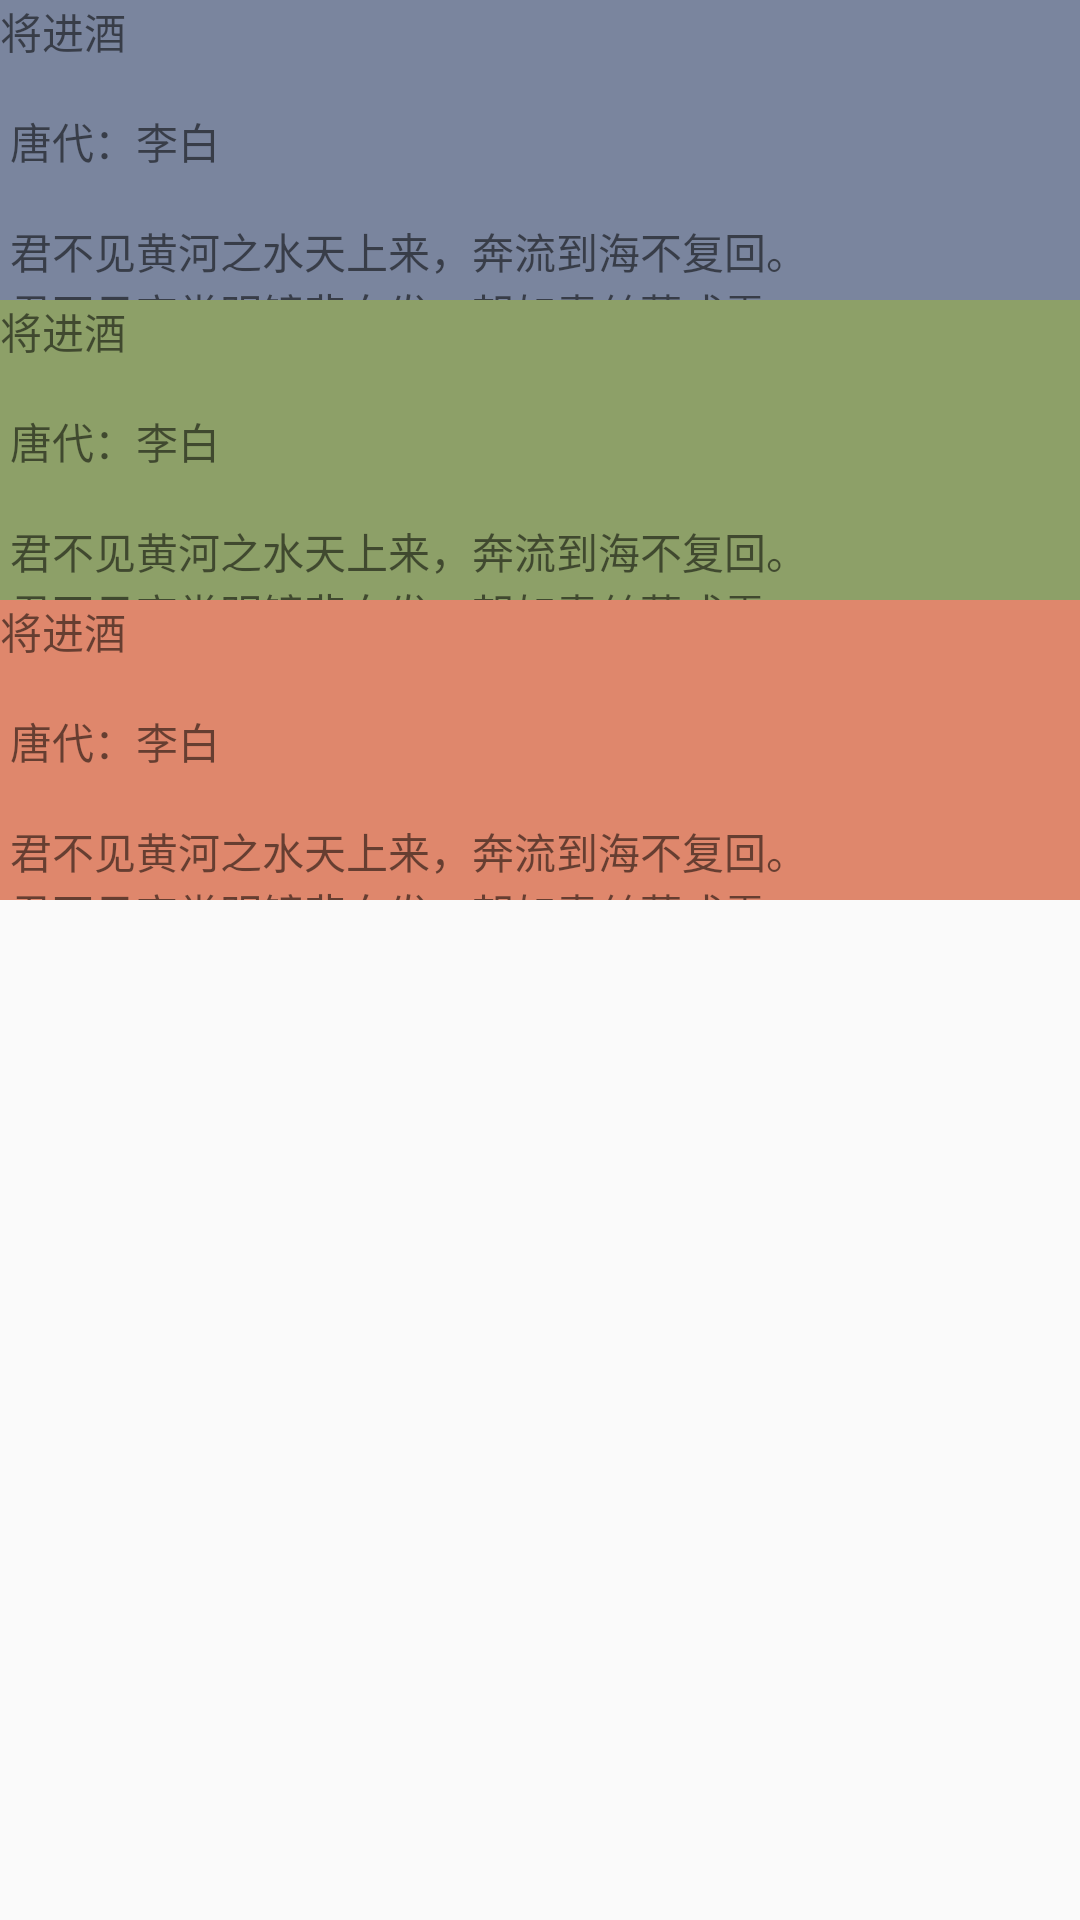

The Android layout XML behind this screen, and the referenced resources:
<!-- AndroidManifest.xml: application theme AppTheme -->
<!-- res/layout/activity_coordinate5.xml -->
<?xml version="1.0" encoding="utf-8"?>
<androidx.coordinatorlayout.widget.CoordinatorLayout xmlns:android="http://schemas.android.com/apk/res/android"
    xmlns:app="http://schemas.android.com/apk/res-auto"
    xmlns:tools="http://schemas.android.com/tools"
    android:layout_width="match_parent"
    android:layout_height="match_parent"
    >


  <com.google.android.material.appbar.AppBarLayout
      android:id="@+id/appbar"
      android:layout_width="match_parent"
      android:layout_height="wrap_content"
      >



    <TextView
        android:id="@+id/tv_top"
        android:layout_width="match_parent"
        android:layout_height="100dp"
        app:layout_constraintStart_toStartOf="parent"
        app:layout_constraintEnd_toEndOf="parent"
        android:background="@color/color_pink"
        android:text="@string/text_long"
        app:layout_constraintTop_toTopOf="parent"
        />


    <androidx.constraintlayout.motion.widget.MotionLayout
        android:id="@+id/montion"
        android:layout_width="match_parent"
        android:layout_height="200dp"
        android:minHeight="100dp"
        app:layout_scrollFlags="scroll|exitUntilCollapsed"
        app:layout_constraintTop_toTopOf="parent"
        app:layout_constraintStart_toStartOf="parent"
        app:layout_constraintEnd_toEndOf="parent"
        app:layoutDescription="@xml/montion_scene">



      <TextView
          android:id="@+id/tv_center"
          android:layout_width="match_parent"
          android:layout_height="100dp"
          app:layout_constraintStart_toStartOf="parent"
          app:layout_constraintEnd_toEndOf="parent"
          android:background="@color/color_yellow"
          android:text="@string/text_long"
          app:layout_constraintTop_toBottomOf="@+id/tv_top"
          />



      <TextView
          android:id="@+id/tv_bottom"
          android:layout_width="match_parent"
          android:layout_height="100dp"
          app:layout_constraintStart_toStartOf="parent"
          app:layout_constraintEnd_toEndOf="parent"
          android:background="@color/color_one"
          android:text="@string/text_long"
          app:layout_constraintTop_toBottomOf="@+id/tv_center"
          />




    </androidx.constraintlayout.motion.widget.MotionLayout>




  </com.google.android.material.appbar.AppBarLayout>


  <androidx.recyclerview.widget.RecyclerView
      android:id="@+id/recyclerview"
      android:layout_width="match_parent"
      android:layout_height="match_parent"
      app:layout_behavior="com.google.android.material.appbar.AppBarLayout$ScrollingViewBehavior"
      >



  </androidx.recyclerview.widget.RecyclerView>


</androidx.coordinatorlayout.widget.CoordinatorLayout>
<!-- resources referenced by this layout -->
<resources>
  <color name="colorPrimary">#008577</color>
  <color name="color_one">#DF876C</color>
  <color name="color_pink">#99cb86ba</color>
  <color name="color_yellow">#99EBB25F</color>
  <string name="text_long">将进酒 \n\n
  
      唐代：李白\n\n
  
      君不见黄河之水天上来，奔流到海不复回。\n
      君不见高堂明镜悲白发，朝如青丝暮成雪。\n
      人生得意须尽欢，莫使金樽空对月。\n
      天生我材必有用，千金散尽还复来。\n
      烹羊宰牛且为乐，会须一饮三百杯。\n
      岑夫子，丹丘生，将进酒，杯莫停。\n
      与君歌一曲，请君为我倾耳听。(倾耳听 一作：侧耳听)\n
      钟鼓馔玉不足贵，但愿长醉不愿醒。(不足贵 一作：何足贵；不愿醒 一作：不复醒)\n
      古来圣贤皆寂寞，惟有饮者留其名。(古来 一作：自古；惟 通：唯)\n
      陈王昔时宴平乐，斗酒十千恣欢谑。\n
      主人何为言少钱，径须沽取对君酌。\n
      五花马、千金裘，呼儿将出换美酒，与尔同销万古愁。</string>
  <style name="AppTheme" parent="Theme.AppCompat.Light.NoActionBar">
          
          <item name="colorPrimary">@color/colorPrimary</item>
          <item name="colorPrimaryDark">@color/colorPrimaryDark</item>
          <item name="colorAccent">@color/colorAccent</item>
      </style>
  <color name="colorPrimaryDark">#fff2bc</color>
  <color name="colorAccent">#D81B60</color>
</resources>
